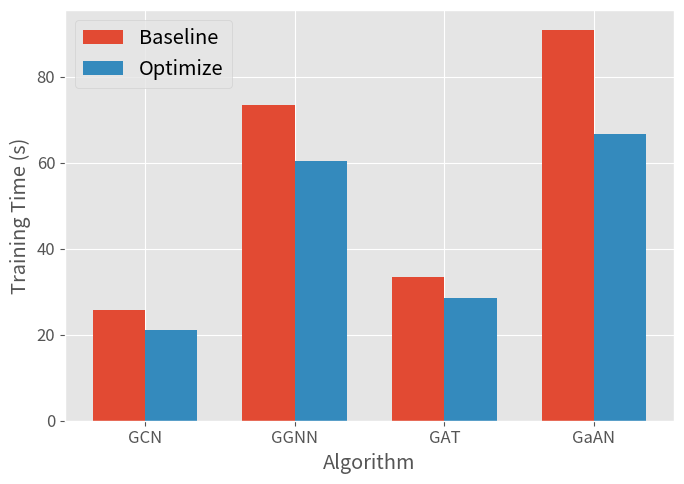

Here is the Python script that generated this plot: (Note: this script raises an exception after producing the figure.)
import numpy as np
import pandas as pd
import matplotlib.pyplot as plt

plt.style.use("ggplot")
plt.rcParams["font.size"] = 12

df = {
    'amazon-computers': {
        'Baseline': [25.7639, 73.323, 33.5073, 90.9117],
        'Optimize': [21.043, 60.3804, 28.4334, 66.6091],
    },
    'flickr': {
        'Baseline': [52.0265, 353.426, 63.8889, 157.202],
        'Optimize': [38.761, 264.562, 50.5601, 115.472]
    }
}

root_path = '/home/<user>/wangyunpan/gnns-project/optimize-pygs/neuroc_pygs/sec4_time'

for item in df.keys():
    tab_data = df[item]

    xs = ['GCN', 'GGNN', 'GAT', 'GaAN']

    x = np.arange(len(xs))  # the label locations
    width = 0.35  # the width of the bars

    fig, ax = plt.subplots(figsize=(7, 5), tight_layout=True)
    ax.set_ylabel('Training Time (s)')
    ax.set_xlabel('Algorithm')
    ax.set_xticks(x)
    ax.set_xticklabels(xs)
    ax.bar(x - width/2, tab_data['Baseline'], width, label='Baseline')
    ax.bar(x + width/2, tab_data['Optimize'], width, label='Optimize')
    ax.legend(fontsize='large')
    fig.savefig(root_path + f'/exp_figs/exp_epoch_full_batchs_{item}.png')


